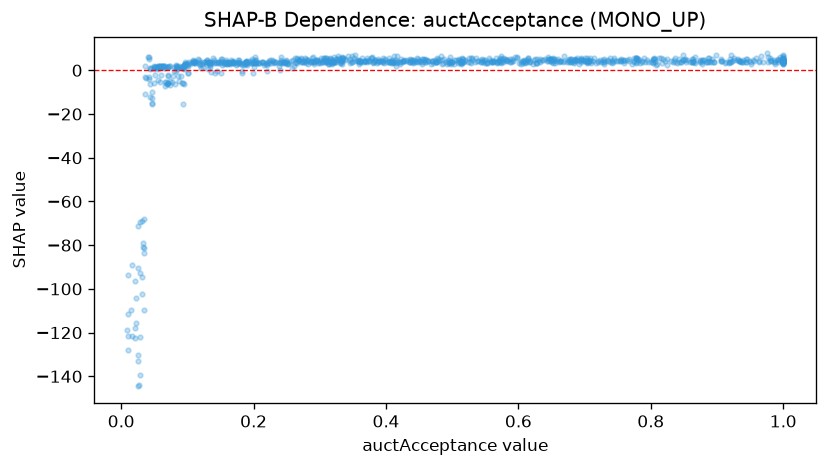

Data behind this chart, as committed beside it:
feature_value, shap_value
1.0, 4.888
0.76, 4.512
0.41, 3.741
0.981, 4.511
0.52, 4.534
0.613, 4.534
0.468, 2.924
0.556, 5.786
0.292, 3.878
0.895, 3.588
0.094, 2.048
0.461, 3.78
0.745, 5.653
0.635, 4.517
0.648, 4.362
0.706, 4.371
0.47, 4.445
0.981, 4.411
0.837, 5.423
0.198, 3.203
0.177, 3.771
0.066, -5.492
0.571, 4.4
0.307, 5.693
0.545, 5.02
0.269, 4.565
1.0, 4.411
0.759, 4.246
0.069, 1.64
0.321, 3.699
0.14, 4.643
0.191, 3.445
0.404, 3.913
0.202, 3.206
0.833, 3.684
0.622, 3.045
0.285, 3.864
0.574, 3.797
0.314, 4.981
0.073, -4.921
1.0, 4.411
0.182, -1.226
0.845, 3.83
0.887, 5.741
1.0, 3.951
0.041, 5.898
0.807, 3.645
0.279, 3.357
0.367, 3.83
0.864, 3.82
1.0, 3.805
0.161, 3.27
0.098, 2.347
1.0, 4.379
0.538, 4.446
0.796, 3.905
0.412, 6.613
0.824, 2.602
0.029, -69.46
0.319, 3.723
... 918 more rows
